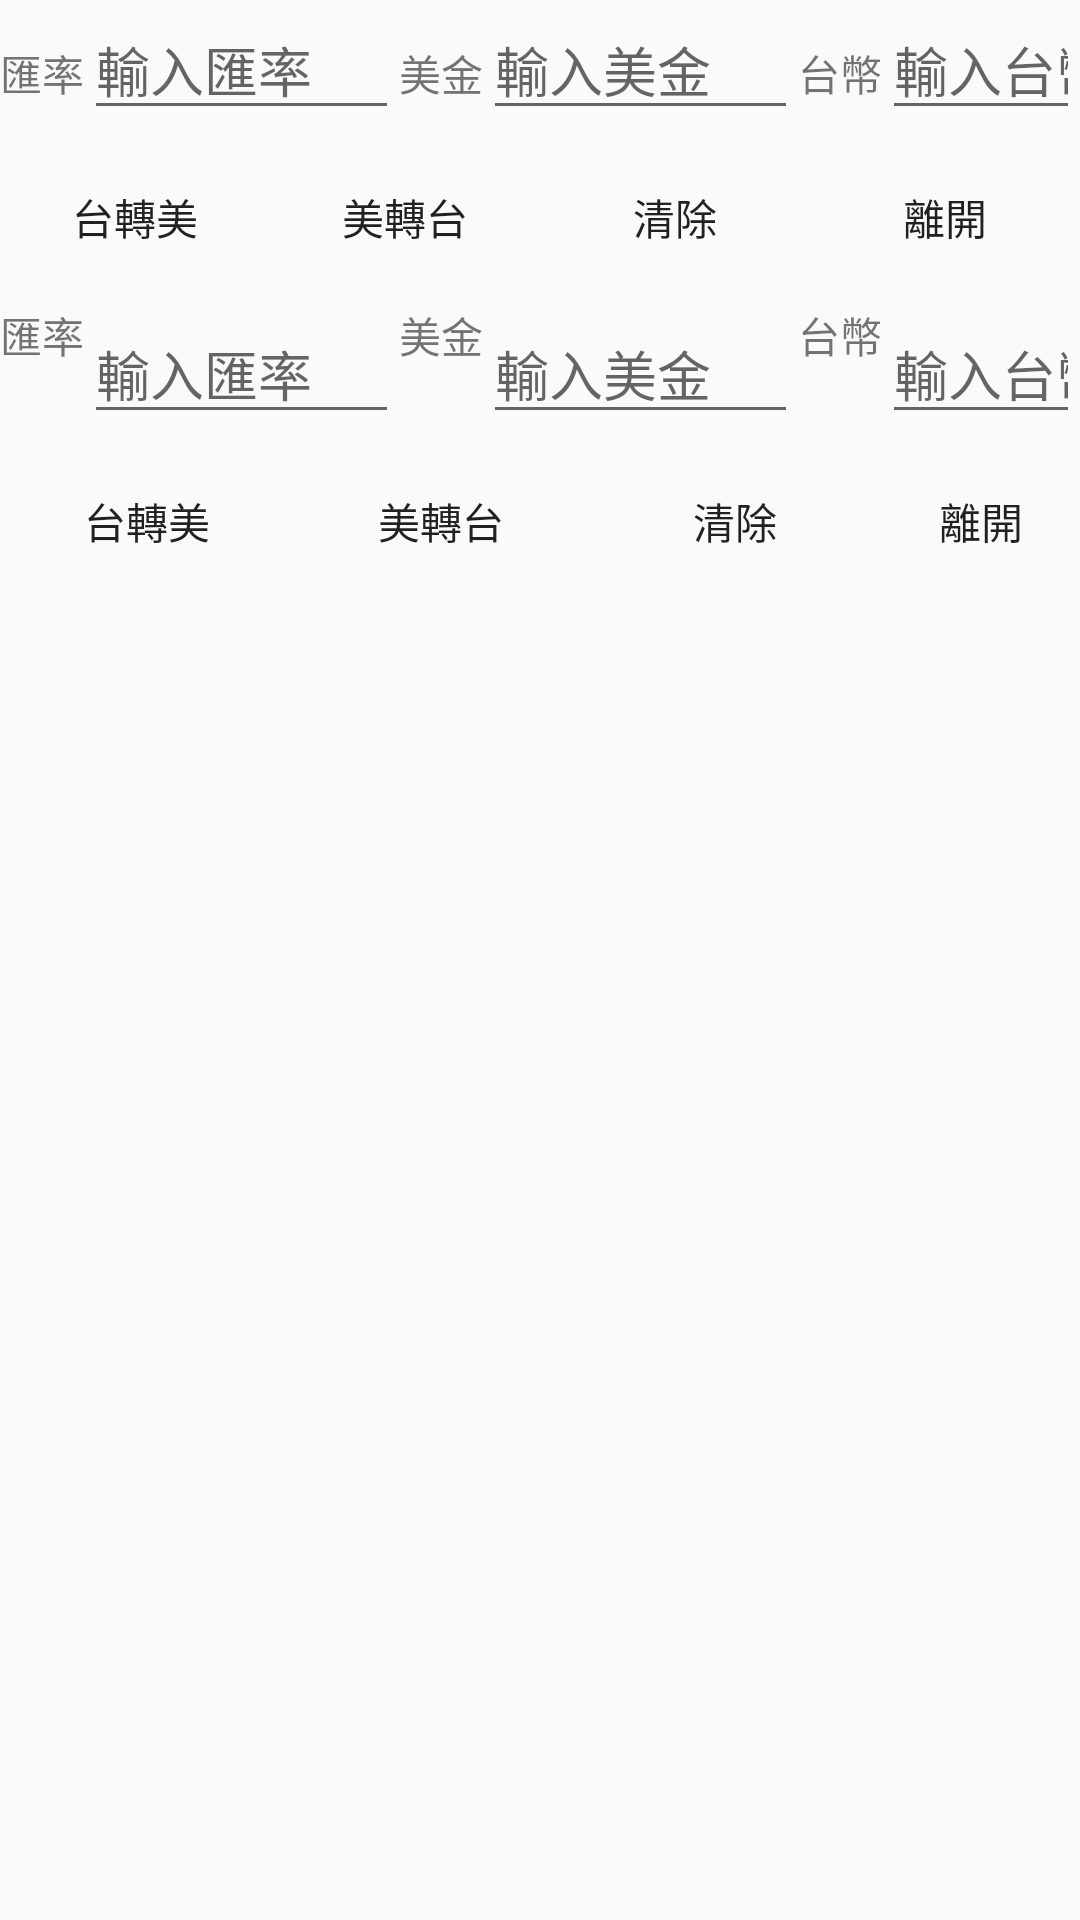

Here is an Android app screen rendered from its layout file. Give the layout XML and the strings, colors and styles it references.
<!-- AndroidManifest.xml: application theme AppTheme.NoActionBar -->
<!-- res/layout/activity_u_w5.xml -->
<?xml version="1.0" encoding="utf-8"?>
<LinearLayout xmlns:android="http://schemas.android.com/apk/res/android"
    xmlns:app="http://schemas.android.com/apk/res-auto"
    xmlns:tools="http://schemas.android.com/tools"
    android:layout_width="match_parent"
    android:layout_height="match_parent"
    android:orientation="vertical"
    android:background="@color/background"
    tools:context=".UW5">

    <LinearLayout
        android:layout_width="match_parent"
        android:layout_height="wrap_content"
        android:id="@+id/L1"
        android:orientation="vertical">

    </LinearLayout>

    <LinearLayout
        android:layout_width="match_parent"
        android:layout_height="wrap_content"
        android:id="@+id/L2"
        android:orientation="horizontal">


        <TextView
            android:id="@+id/textView"
            android:layout_width="wrap_content"
            android:layout_height="wrap_content"
            android:text="匯率" />

        <EditText
            android:id="@+id/exg"
            android:layout_width="wrap_content"
            android:layout_height="wrap_content"
            android:ems="5"
            android:inputType="numberDecimal"
            android:hint="輸入匯率"
            android:text="" />

        <TextView
            android:id="@+id/textView2"
            android:layout_width="wrap_content"
            android:layout_height="wrap_content"
            android:text="美金" />

        <EditText
            android:id="@+id/usd"
            android:layout_width="wrap_content"
            android:layout_height="wrap_content"
            android:ems="5"
            android:inputType="numberDecimal"
            android:hint="輸入美金"
            android:text="" />

        <TextView
            android:id="@+id/textView3"
            android:layout_width="wrap_content"
            android:layout_height="wrap_content"
            android:text="台幣" />

        <EditText
            android:id="@+id/ntd"
            android:layout_width="wrap_content"
            android:layout_height="wrap_content"
            android:ems="5"
            android:inputType="numberDecimal"
            android:hint="輸入台幣"
            android:text="" />
    </LinearLayout>

    <LinearLayout
        android:layout_width="match_parent"
        android:layout_height="wrap_content"
        android:orientation="horizontal">

        <Button
            android:id="@+id/button1"
            android:layout_width="wrap_content"
            android:layout_height="wrap_content"
            android:layout_weight="1"
            android:background="@drawable/round"
            android:layout_margin="5dp"
            android:text="台轉美" />

        <Button
            android:id="@+id/button2"
            android:layout_width="wrap_content"
            android:layout_height="wrap_content"
            android:layout_weight="1"
            android:background="@drawable/round"
            android:layout_margin="5dp"
            android:text="美轉台" />

        <Button
            android:id="@+id/button3"
            android:layout_width="wrap_content"
            android:layout_height="wrap_content"
            android:layout_weight="1"
            android:background="@drawable/round"
            android:layout_margin="5dp"
            android:text="清除" />

        <Button
            android:id="@+id/button4"
            android:layout_width="wrap_content"
            android:layout_height="wrap_content"
            android:layout_weight="1"
            android:background="@drawable/round"
            android:layout_margin="5dp"
            android:text="離開" />
    </LinearLayout>

    <RelativeLayout
        android:layout_width="match_parent"
        android:layout_height="wrap_content">

        <TextView
            android:id="@+id/textView4"
            android:layout_width="wrap_content"
            android:layout_height="wrap_content"
            android:text="匯率" />

        <EditText
            android:id="@+id/exg2"
            android:layout_width="wrap_content"
            android:layout_height="wrap_content"
            android:layout_toRightOf="@+id/textView4"
            android:ems="5"
            android:hint="輸入匯率"
            android:inputType="numberDecimal"
            android:text="" />

        <TextView
            android:id="@+id/textView5"
            android:layout_width="wrap_content"
            android:layout_height="wrap_content"
            android:layout_toRightOf="@+id/exg2"
            android:text="美金" />

        <EditText
            android:id="@+id/usd2"
            android:layout_width="wrap_content"
            android:layout_height="wrap_content"
            android:layout_toRightOf="@+id/textView5"
            android:ems="5"
            android:hint="輸入美金"
            android:inputType="numberDecimal"
            android:text="" />

        <TextView
            android:id="@+id/textView6"
            android:layout_width="wrap_content"
            android:layout_height="wrap_content"
            android:layout_toRightOf="@+id/usd2"
            android:text="台幣" />

        <EditText
            android:id="@+id/ntd2"
            android:layout_width="wrap_content"
            android:layout_height="wrap_content"
            android:layout_toRightOf="@+id/textView6"
            android:ems="5"
            android:hint="輸入台幣"
            android:inputType="numberDecimal"
            android:text="" />

        <Button
            android:id="@+id/button5"
            android:layout_width="wrap_content"
            android:layout_height="wrap_content"
            android:layout_below="@+id/exg2"
            android:layout_weight="1"
            android:background="@drawable/round"
            android:layout_margin="5dp"
            android:text="台轉美" />

        <Button
            android:id="@+id/button6"
            android:layout_width="wrap_content"
            android:layout_height="wrap_content"
            android:layout_below="@+id/exg2"
            android:layout_toRightOf="@+id/button5"
            android:layout_weight="1"
            android:background="@drawable/round"
            android:layout_margin="5dp"
            android:text="美轉台" />

        <Button
            android:id="@+id/button7"
            android:layout_width="wrap_content"
            android:layout_height="wrap_content"
            android:layout_below="@+id/exg2"
            android:layout_toRightOf="@+id/button6"
            android:layout_weight="1"
            android:background="@drawable/round"
            android:layout_margin="5dp"
            android:text="清除" />

        <Button
            android:id="@+id/button8"
            android:layout_width="wrap_content"
            android:layout_height="wrap_content"
            android:layout_below="@+id/exg2"
            android:layout_toRightOf="@+id/button7"
            android:layout_weight="1"
            android:background="@drawable/round"
            android:layout_margin="5dp"
            android:text="離開" />
    </RelativeLayout>
</LinearLayout>
<!-- resources referenced by this layout -->
<resources>
  <style name="AppTheme.NoActionBar" parent="AppTheme">
          <item name="windowNoTitle">true</item>
          <item name="windowActionBar">false</item>
          <item name="android:windowFullscreen">false</item>
      </style>
  <style name="AppTheme" parent="Theme.AppCompat.Light.DarkActionBar">
          
          <item name="colorPrimary">@color/colorPrimary</item>
          <item name="colorPrimaryDark">@color/colorPrimaryDark</item>
          <item name="colorAccent">@color/colorAccent</item>
      </style>
  <!-- not gathered from this repository: default colours our renderer supplied (Android Studio template values) -->
  <color name="colorPrimary">#FF6200EE</color>
  <color name="colorPrimaryDark">#FF3700B3</color>
  <color name="colorAccent">#FF03DAC5</color>
</resources>
